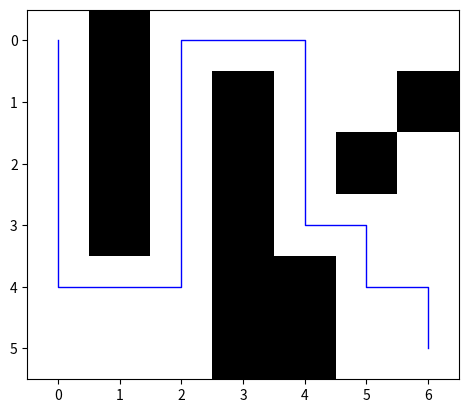

The matplotlib source for this figure:
import heapq
import numpy as np
import matplotlib.pyplot as plt
import matplotlib


def distance(x, y):
    return (((x[0] - y[0])) ** 2 + ((x[1] - y[1]) ** 2))


class Map:
    def __init__(self, m: np.ndarray) -> None:
        self.m = m

    def neighbors(self, cell):
        nrow, ncol = m.shape
        x, y = cell
        nb = []
        if x > 0:
            if m[x - 1, y] == 0:
                nb = nb + [(x - 1, y)]
        if x < (nrow - 1):
            if m[x + 1, y] == 0:
                nb = nb + [(x + 1, y)]
        if y > 0:
            if m[x, y - 1] == 0:
                nb = nb + [(x, y - 1)]
        if y < (ncol - 1):
            if m[x, y + 1] == 0:
                nb = nb + [(x, y + 1)]
        return nb


class PriorityQueue:
    def __init__(self):
        self.elements = []

    def empty(self):
        return len(self.elements) == 0

    def put(self, item, priority):
        heapq.heappush(self.elements, (priority, item))

    def get(self):
        return heapq.heappop(self.elements)[1]


class Stack:
    def __init__(self):
        self.elements = []

    def empty(self):
        return len(self.elements) == 0

    def put(self, x):
        self.elements.append(x)

    def get(self):
        return self.elements.pop()


def dfs(map: Map, start, goal):
    stack = Stack()
    stack.put(start)
    came_from = {start: None}
    while not stack.empty():
        current = stack.get()
        if current == goal:
            break
        else:
            for next in map.neighbors(current):
                if next not in came_from:
                    stack.put(next)
                    came_from[next] = current
    return came_from


def make_path(came_from, start, goal):
    current = goal
    path = []
    while current != start:
        path.append(current)
        current = came_from[current]
    path.append(start)
    path.reverse()
    return path


def astar(map: Map, start, goal):
    queue = PriorityQueue()
    queue.put(start, 0)
    came_from = {start: None}
    cost_so_far = {start: 0}
    while not queue.empty():
        current = queue.get()

        if current == goal:
            break

        for neighbour in map.neighbors(current):
            new_cost = cost_so_far[current] + distance(current, neighbour)

            if neighbour not in cost_so_far or new_cost < cost_so_far[neighbour]:
                cost_so_far[neighbour] = new_cost
                priority = distance(neighbour, goal) + new_cost
                queue.put(neighbour, priority)
                came_from[neighbour] = current

    return make_path(came_from, start, goal)


def show_path(path, map):
    cmap = matplotlib.colors.ListedColormap(['white', 'black'])

    plt.imshow(map.m, cmap=cmap)

    x, y = zip(*path)
    plt.plot(y, x, color='blue', linewidth=1)

    plt.show()


m = np.array(
    [[0, 1, 0, 0, 0, 0, 0],
     [0, 1, 0, 1, 0, 0, 1],
     [0, 1, 0, 1, 0, 1, 0],
     [0, 1, 0, 1, 0, 0, 0],
     [0, 0, 0, 1, 1, 0, 0],
     [0, 0, 0, 1, 1, 0, 0]])
mm = Map(m)
mm.neighbors((4, 1))


def main():
    start = (0, 0)
    goal = (5, 6)

    came_from = dfs(mm, start, goal)
    print(f'Came from dictionary:\n{came_from}\n')

    path = make_path(came_from, start, goal)
    print(f'Path with dfs:\n{path}\n')

    astar_path = astar(mm, start, goal)
    print(f'Path with A*:\n{astar_path}\n')

    show_path(astar_path, mm)


if __name__ == '__main__':
    main()
